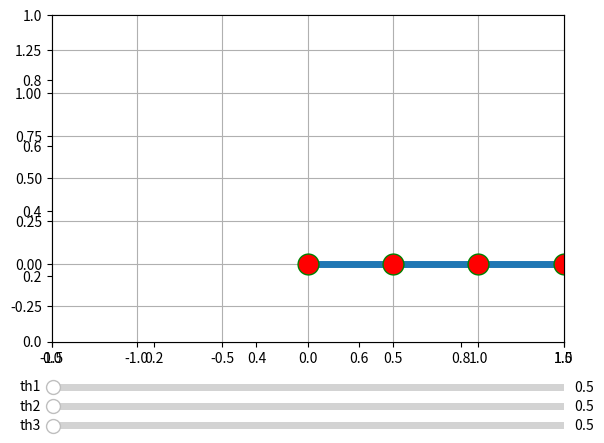

Recreate this plot in Python.
import numpy as np
import matplotlib.pyplot as plt
from matplotlib.widgets import Slider

# 順運動学の計算

def fk(L, th):
    # 各リンクの長さと関節角度の取得
    l1, l2, l3 = L
    th1, th2, th3 = th

    # リンク1の手先
    x1 = l1 * np.cos(th1)
    y1 = l1 * np.sin(th1)

    # リンク2の手先
    x2 = x1 + l2 * np.cos(th1 + th2)
    y2 = y1 + l2 * np.sin(th1 + th2)

    # リンク3の手先
    x3 = x2 + l3 * np.cos(th1 + th2 + th3)
    y3 = y2 + l3 * np.sin(th1 + th2 + th3)

    # 手先位置をNumPy配列に格納して返す
    return np.array([[0, 0], [x1, y1], [x2, y2], [x3, y3]])

def calculate_arms():
    p = fk(L, th)

    # 手先位置を更新
    graph.set_data(p.T[0], p.T[1])
    graph.set_linestyle('-')
    graph.set_linewidth(5)
    graph.set_marker('o')
    graph.set_markerfacecolor('r')
    graph.set_markeredgecolor('g')
    graph.set_markersize(15)

    # グラフの再描画


def update_th1(slider_val):
    # 関節1の角度を更新
    th[0] = np.radians([slider_val])
    calculate_arms()
    fig.canvas.draw_idle()

def update_th2(slider_val):
    # 関節1の角度を更新
    th[1] = np.radians([slider_val])
    calculate_arms()
    fig.canvas.draw_idle()

def update_th3(slider_val):
    # 関節1の角度を更新
    th[2] = np.radians([slider_val])
    calculate_arms()
    fig.canvas.draw_idle()

def main():
    # スライダーの表示位置
    slider1_pos = plt.axes([0.1, 0.09, 0.8, 0.03])
    slider2_pos = plt.axes([0.1, 0.05, 0.8, 0.03])
    slider3_pos = plt.axes([0.1, 0.01, 0.8, 0.03])

    # Sliderオブジェクトのインスタンス作成
    threshold_slider1 = Slider(slider1_pos, 'th1', 0, 180)
    threshold_slider2 = Slider(slider2_pos, 'th2', 0, 180)
    threshold_slider3 = Slider(slider3_pos, 'th3', 0, 180)

    # スライダーの値が変更された場合の処理を呼び出し
    threshold_slider1.on_changed(update_th1)
    threshold_slider2.on_changed(update_th2)
    threshold_slider3.on_changed(update_th3)
    calculate_arms()
    plt.grid()
    plt.show()


if __name__ == '__main__':
    # リンク1, 2の長さ
    L = [0.5, 0.5, 0.5]

    # 第1, 2の関節角度
    th = np.radians([0, 0, 0])

    # 順運動学の計算
    p = fk(L, th)

    # グラフ描画位置の設定
    fig, ax = plt.subplots()
    plt.axes().set_aspect('equal', 'datalim')
    plt.subplots_adjust(left=0.1, bottom=0.20)
    plt.xlim([-1.5, 1.5])
    plt.ylim([-0.8, 1.8])
    # グラフ描画
    plt.grid()
    graph, = plt.plot(p.T[0], p.T[1])
    main()